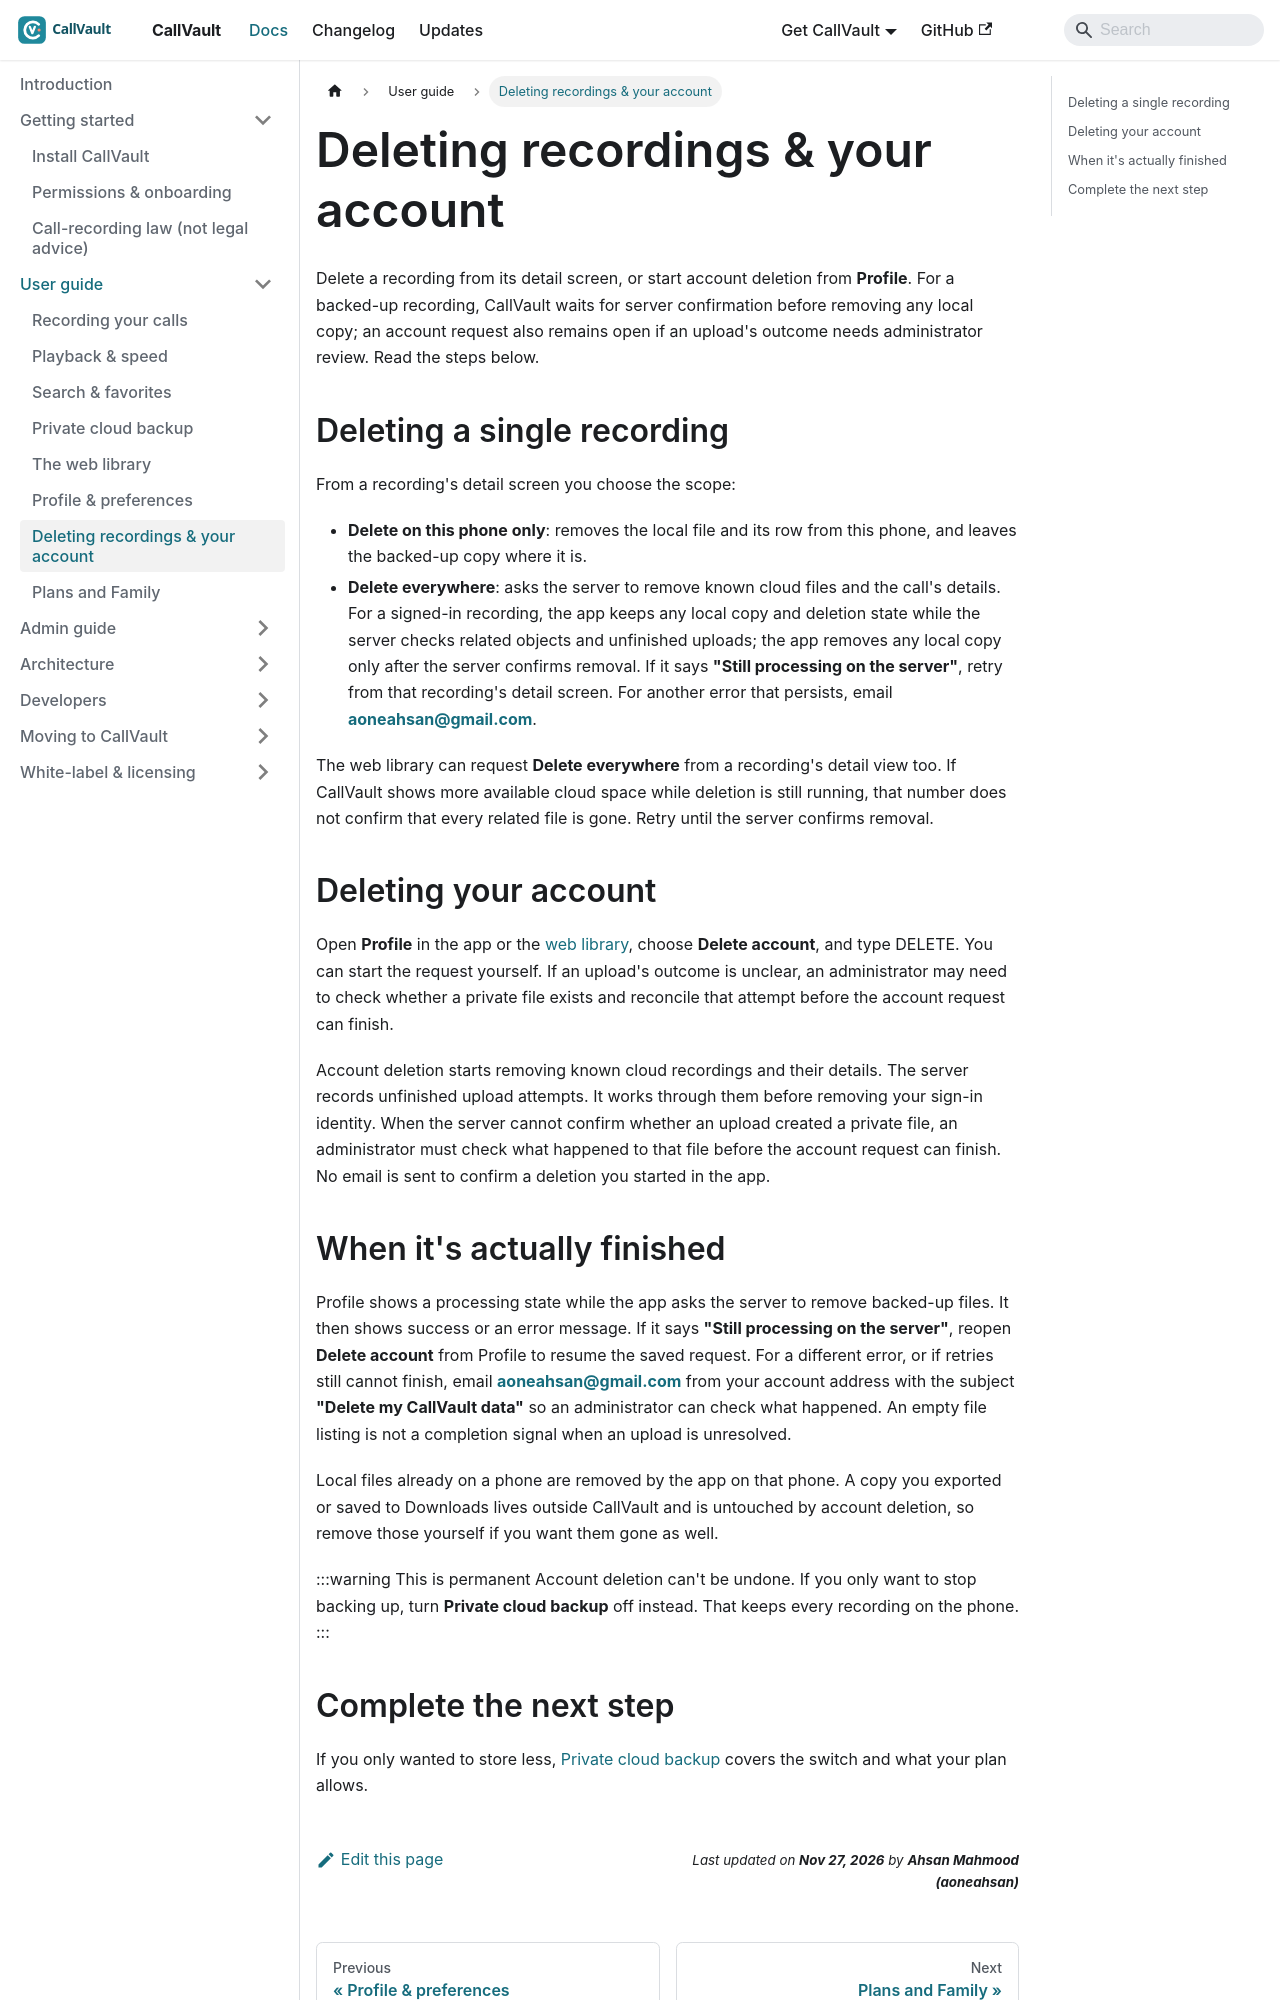

repository: aoneahsan/callvault-docs · page: user-guide/account-deletion/index.html · generator: docusaurus

---
title: "Deleting recordings & your account"
description: "Delete a recording locally or request cloud removal, and learn how to resume account deletion if it needs another pass."
sidebar_position: 7
topics: [delete, account-deletion, privacy, data]
keywords: [delete call recording, delete account, remove data, self-service deletion]
---

# Deleting recordings & your account

Delete a recording from its detail screen, or start account deletion from **Profile**. For a backed-up recording, CallVault waits for server confirmation before removing any local copy; an account request also remains open if an upload's outcome needs administrator review. Read the steps below.

## Deleting a single recording

From a recording's detail screen you choose the scope:

- **Delete on this phone only**: removes the local file and its row from this phone, and leaves the backed-up copy where it is.
- **Delete everywhere**: asks the server to remove known cloud files and the call's details. For a signed-in recording, the app keeps any local copy and deletion state while the server checks related objects and unfinished uploads; the app removes any local copy only after the server confirms removal. If it says **"Still processing on the server"**, retry from that recording's detail screen. For another error that persists, email **aoneahsan@gmail.com**.

The web library can request **Delete everywhere** from a recording's detail view too. If CallVault shows more available cloud space while deletion is still running, that number does not confirm that every related file is gone. Retry until the server confirms removal.

## Deleting your account

Open **Profile** in the app or the [web library](/user-guide/web-app), choose **Delete account**, and type DELETE. You can start the request yourself. If an upload's outcome is unclear, an administrator may need to check whether a private file exists and reconcile that attempt before the account request can finish.

Account deletion starts removing known cloud recordings and their details. The server records unfinished upload attempts. It works through them before removing your sign-in identity. When the server cannot confirm whether an upload created a private file, an administrator must check what happened to that file before the account request can finish. No email is sent to confirm a deletion you started in the app.
